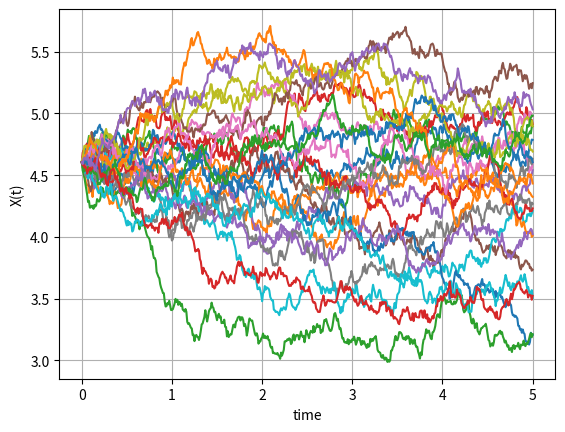
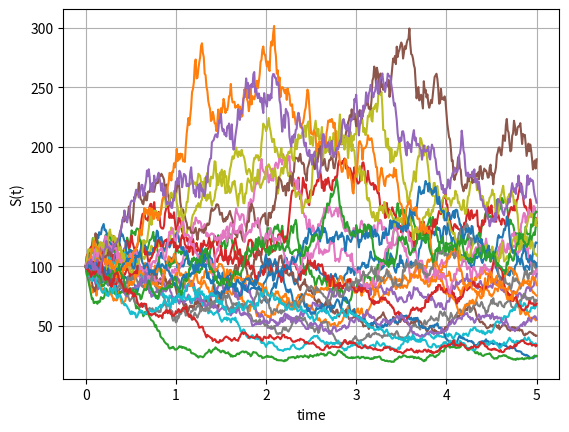
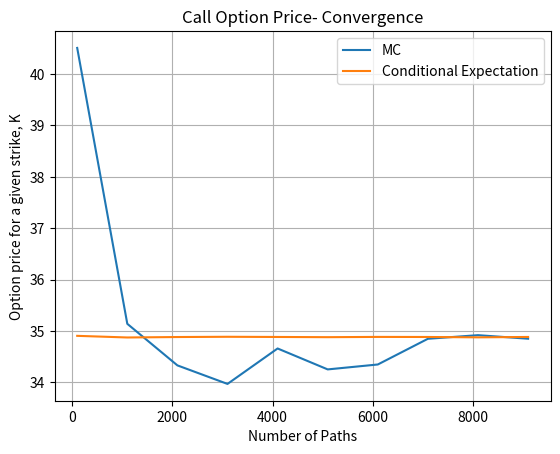

Recreate these plots in Python, in order.
#%%
"""
Created on July 05  2021
Impact of conditional expectation pricing (Black-Scholes with Jump volatility)

This code is purely educational and comes from "Financial Engineering" course by L.A. Grzelak
The course is based on the book “Mathematical Modeling and Computation
in Finance: With Exercises and Python and MATLAB Computer Codes”,
by C.W. Oosterlee and L.A. Grzelak, World Scientific Publishing Europe Ltd, 2019.
@author: Lech A. Grzelak
"""
import numpy as np
import matplotlib.pyplot as plt
import enum
import scipy.stats as st

# This class defines puts and calls
class OptionType(enum.Enum):
    CALL = 1.0
    PUT = -1.0
    
def GeneratePaths(NoOfPaths,NoOfSteps,S0,T,muJ,sigmaJ,r):    
    # Create empty matrices for Poisson process and for compensated Poisson process
    X = np.zeros([NoOfPaths, NoOfSteps+1])
    S = np.zeros([NoOfPaths, NoOfSteps+1])
    time = np.zeros([NoOfSteps+1])
                
    dt = T / float(NoOfSteps)
    X[:,0] = np.log(S0)
    S[:,0] = S0
    
    Z = np.random.normal(0.0,1.0,[NoOfPaths,NoOfSteps])
    J = np.random.normal(muJ,sigmaJ,[NoOfPaths,NoOfSteps])
    for i in range(0,NoOfSteps):
        # making sure that samples from normal have mean 0 and variance 1
        if NoOfPaths > 1:
            Z[:,i] = (Z[:,i] - np.mean(Z[:,i])) / np.std(Z[:,i])
            
        X[:,i+1]  = X[:,i] + (r - 0.5*J[:,i]**2.0)*dt +J[:,i]*np.sqrt(dt)* Z[:,i]
        time[i+1] = time[i] +dt
        
    S = np.exp(X)
    paths = {"time":time,"X":X,"S":S,"J":J}
    return paths

def EUOptionPriceFromMCPaths(CP,S,K,T,r):
    # S is a vector of Monte Carlo samples at T
    if CP == OptionType.CALL:
        return np.exp(-r*T)*np.mean(np.maximum(S-K,0.0))
    elif CP == OptionType.PUT:
        return np.exp(-r*T)*np.mean(np.maximum(K-S,0.0))

def BS_Call_Put_Option_Price(CP,S_0,K,sigma,t,T,r):
    K = np.array(K).reshape([len(K),1])
    d1 = (np.log(S_0 / K) + (r + 0.5 * np.power(sigma,2.0))
    * (T-t)) / (sigma * np.sqrt(T-t))
    d2 = d1 - sigma * np.sqrt(T-t)
    if CP == OptionType.CALL:
        value = st.norm.cdf(d1) * S_0 - st.norm.cdf(d2) * K * np.exp(-r * (T-t))
    elif CP == OptionType.PUT:
        value = st.norm.cdf(-d2) * K * np.exp(-r * (T-t)) - st.norm.cdf(-d1)*S_0
    return value

def CallOption_CondExpectation(NoOfPaths,T,S0,K,J,r):
    
    # Jumps at time T
    J_i = J[:,-1]
    
    result = np.zeros([NoOfPaths])
    
    for j in range(0,NoOfPaths):
        sigma = J_i[j]
        result[j] = BS_Call_Put_Option_Price(OptionType.CALL,S0,[K],sigma,0.0,T,r)
        
    return np.mean(result)

def mainCalculation():
    NoOfPaths = 25
    NoOfSteps = 500
    T = 5
    muJ = 0.3
    sigmaJ = 0.005
    
    S0 =100
    r  =0.00
    Paths = GeneratePaths(NoOfPaths,NoOfSteps,S0, T,muJ,sigmaJ,r)
    timeGrid = Paths["time"]
    X = Paths["X"]
    S = Paths["S"]
           
    plt.figure(1)
    plt.plot(timeGrid, np.transpose(X))   
    plt.grid()
    plt.xlabel("time")
    plt.ylabel("X(t)")
    
    plt.figure(2)
    plt.plot(timeGrid, np.transpose(S))   
    plt.grid()
    plt.xlabel("time")
    plt.ylabel("S(t)")
    
    # Check the convergence for a given strike
    K = 80
    CP =OptionType.CALL
    
    NGrid = range(100,10000,1000)
    NoOfRuns = len(NGrid)
    
    resultMC = np.zeros([NoOfRuns])
    resultCondExp = np.zeros([NoOfRuns])
       
    for (i,N) in enumerate(NGrid):
            print(N)
            Paths = GeneratePaths(N,NoOfSteps,S0, T,muJ,sigmaJ,r)
            timeGrid = Paths["time"]
            S = Paths["S"]
            resultMC[i] = EUOptionPriceFromMCPaths(CP,S[:,-1],K,T,r)
            
            J = Paths["J"]

            resultCondExp[i]=CallOption_CondExpectation(N,T,S0,K,J,r)
    
    plt.figure(3)
    plt.plot(NGrid,resultMC)  
    plt.plot(NGrid,resultCondExp)
    plt.legend(['MC','Conditional Expectation'])
    plt.title('Call Option Price- Convergence')
    plt.xlabel('Number of Paths')
    plt.ylabel('Option price for a given strike, K')
    plt.grid()
    plt.show() 
                       
mainCalculation()
